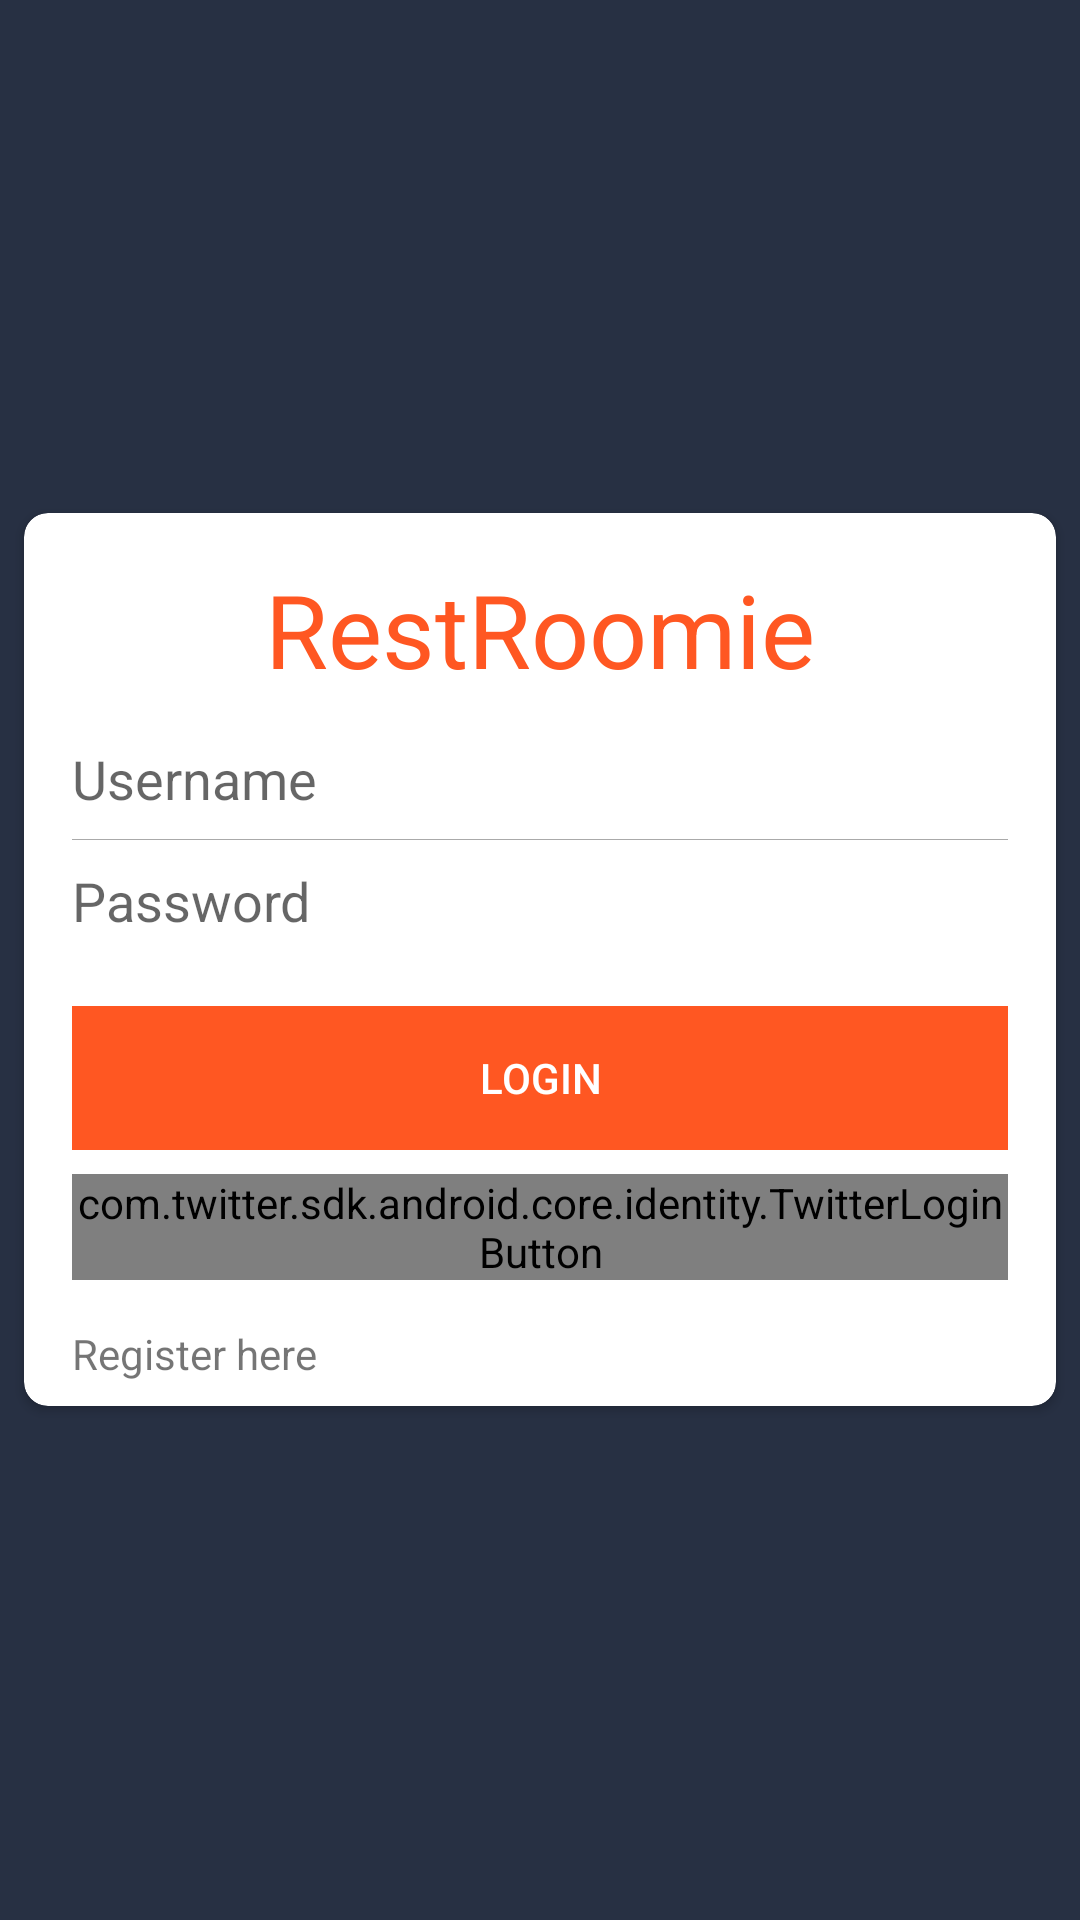

The Android layout XML behind this screen, and the referenced resources:
<!-- AndroidManifest.xml: application theme AppTheme -->
<!-- res/layout/jason_login.xml -->
<?xml version="1.0" encoding="utf-8"?>
<FrameLayout
    xmlns:android="http://schemas.android.com/apk/res/android"
    xmlns:app="http://schemas.android.com/apk/res-auto"
    android:layout_width="match_parent"
    android:layout_height="match_parent"
    style="@style/Theme.AppCompat.Light.NoActionBar"
    >

    <RelativeLayout

        android:background="@color/colorPrimary"
        android:orientation="vertical"
        android:layout_width="match_parent"
        android:layout_height="match_parent">

        <android.support.v7.widget.CardView
            app:cardCornerRadius="8dp"
            android:layout_centerVertical="true"
            android:layout_width="match_parent"
            android:layout_height="wrap_content"
            android:layout_marginLeft="8dp"
            android:layout_marginRight="8dp"
            >

            <LinearLayout
                android:paddingTop="16dp"
                android:orientation="vertical"
                android:paddingLeft="16dp"
                android:paddingRight="16dp"
                android:paddingBottom="8dp"
                android:layout_width="match_parent"
                android:layout_height="wrap_content">

                <TextView
                    android:gravity="center_horizontal"
                    android:layout_gravity="center_horizontal"
                    android:layout_width="match_parent"
                    android:layout_height="wrap_content"
                    android:text="@string/app_name"
                    android:textColor="@color/colorAccent"
                    android:textAppearance="@style/Base.TextAppearance.AppCompat.Display1"/>

                <EditText
                    style="@style/AppTheme.EditText"
                    android:background="@android:color/transparent"
                    android:id="@+id/etUsername"
                    android:layout_width="match_parent"
                    android:layout_height="wrap_content"

                    android:layout_marginTop="15dp"

                    android:hint="Username"
                    android:inputType="textPersonName" />
                <View
                    android:layout_width="match_parent"
                    android:layout_height="1px"
                    android:background="@android:color/darker_gray"/>

                <EditText
                    style="@style/AppTheme.EditText"
                    android:background="@android:color/transparent"
                    android:id="@+id/etPassword"
                    android:layout_width="match_parent"
                    android:layout_height="wrap_content"

                    android:layout_below="@+id/etUsername"

                    android:hint="Password"
                    android:inputType="textPassword" />

                <Button
                    android:textColor="@android:color/white"
                    style="?attr/borderlessButtonStyle"
                    android:background="@color/colorAccent"
                    android:id="@+id/bLogin"
                    android:layout_width="match_parent"
                    android:layout_height="wrap_content"
                    android:layout_below="@+id/etPassword"
                    android:layout_centerHorizontal="true"
                    android:layout_marginTop="15dp"
                    android:text="Login"
                    />

                <com.twitter.sdk.android.core.identity.TwitterLoginButton
                    android:layout_marginTop="8dp"
                    android:id="@+id/twitter_login"
                    android:layout_gravity="center_horizontal"
                    android:layout_width="match_parent"
                    android:layout_height="wrap_content" />

                <TextView

                    android:id="@+id/tvRegisterHere"
                    android:layout_width="wrap_content"
                    android:layout_height="wrap_content"
                    android:layout_below="@+id/bLogin"
                    android:layout_centerHorizontal="true"
                    android:layout_marginTop="15dp"
                    android:text="Register here" />

                <Button
                    android:visibility="gone"
                    android:id="@+id/bGuest"
                    android:layout_width="wrap_content"
                    android:layout_height="wrap_content"
                    android:layout_alignParentBottom="true"
                    android:layout_centerHorizontal="true"
                    android:layout_marginBottom="128dp"
                    android:text="View as Guest" />
            </LinearLayout>

        </android.support.v7.widget.CardView>



    </RelativeLayout>



</FrameLayout>
<!-- resources referenced by this layout -->
<resources>
  <color name="colorAccent">#ff5722</color>
  <color name="colorPrimary">#273043</color>
  <string name="app_name">RestRoomie</string>
  <style name="AppTheme.EditText" parent="Widget.AppCompat.EditText">
          <item name="android:layout_height">16dp</item>
          <item name="android:background">@android:color/transparent</item>
          <item name="android:layout_marginBottom">8dp</item>
          <item name="android:layout_marginTop">8dp</item>
  
      </style>
  <style name="AppTheme" parent="Theme.AppCompat.Light.DarkActionBar">
          
          <item name="colorPrimary">@color/colorPrimary</item>
          <item name="colorPrimaryDark">@color/colorPrimaryDark</item>
          <item name="colorAccent">@color/colorAccent</item>
  
  
  
      </style>
  <color name="colorPrimaryDark">#171d28</color>
</resources>
